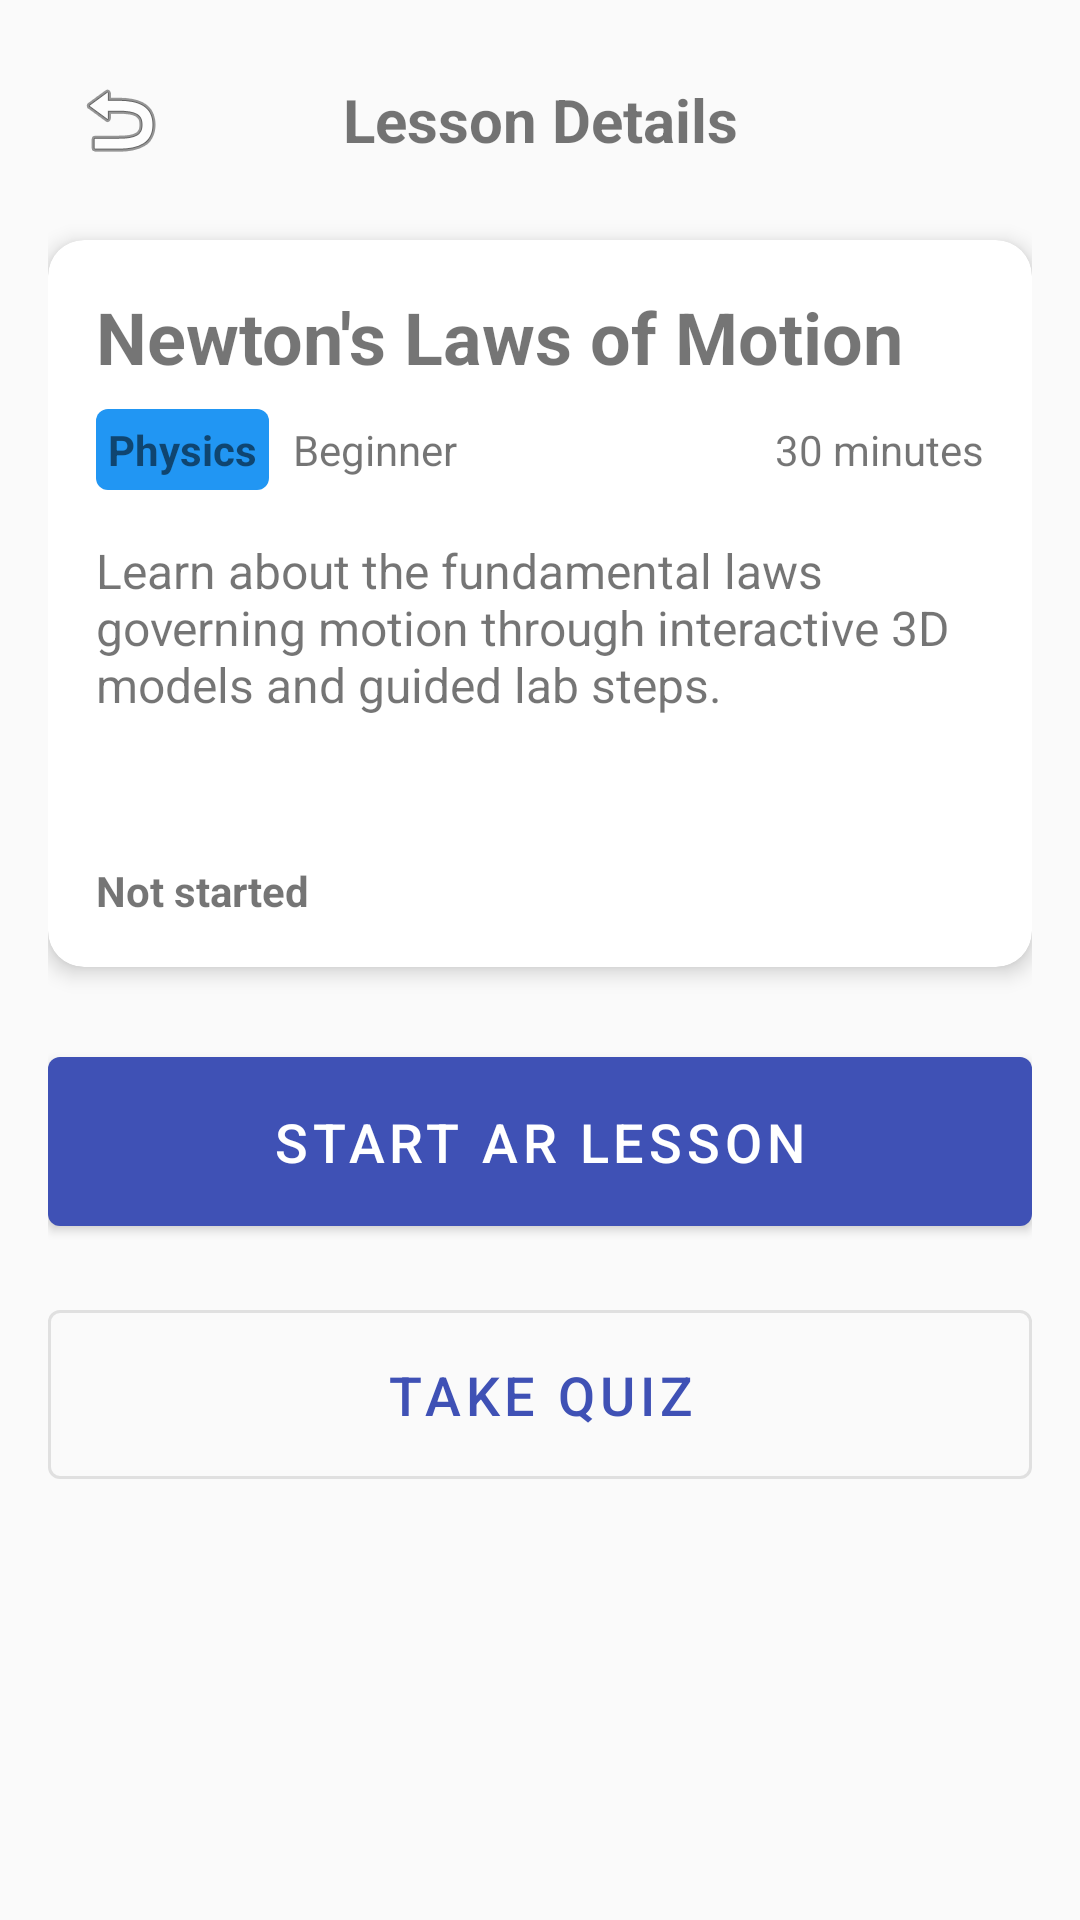

Produce the Android XML layout that renders to this screen, including the resource entries it uses.
<!-- AndroidManifest.xml: application theme Theme.AREducation -->
<!-- res/layout/activity_lesson_detail.xml -->
<?xml version="1.0" encoding="utf-8"?>
<ScrollView xmlns:android="http://schemas.android.com/apk/res/android"
    xmlns:app="http://schemas.android.com/apk/res-auto"
    android:layout_width="match_parent"
    android:layout_height="match_parent">

    <LinearLayout
        android:layout_width="match_parent"
        android:layout_height="wrap_content"
        android:orientation="vertical"
        android:padding="16dp">

        
        <LinearLayout
            android:layout_width="match_parent"
            android:layout_height="wrap_content"
            android:orientation="horizontal"
            android:gravity="center_vertical">

            <ImageButton
                android:id="@+id/btn_back"
                android:layout_width="48dp"
                android:layout_height="48dp"
                android:src="@android:drawable/ic_menu_revert"
                android:background="?attr/selectableItemBackgroundBorderless"
                android:contentDescription="Back"/>

            <TextView
                android:layout_width="0dp"
                android:layout_height="wrap_content"
                android:layout_weight="1"
                android:text="Lesson Details"
                android:textSize="20sp"
                android:textStyle="bold"
                android:gravity="center"/>

            <View
                android:layout_width="48dp"
                android:layout_height="48dp"/>

        </LinearLayout>

        
        <com.google.android.material.card.MaterialCardView
            android:layout_width="match_parent"
            android:layout_height="wrap_content"
            android:layout_marginTop="16dp"
            app:cardCornerRadius="12dp"
            app:cardElevation="4dp">

            <LinearLayout
                android:layout_width="match_parent"
                android:layout_height="wrap_content"
                android:orientation="vertical"
                android:padding="16dp">

                <TextView
                    android:id="@+id/tv_lesson_title"
                    android:layout_width="match_parent"
                    android:layout_height="wrap_content"
                    android:text="Newton's Laws of Motion"
                    android:textSize="24sp"
                    android:textStyle="bold"/>

                <LinearLayout
                    android:layout_width="match_parent"
                    android:layout_height="wrap_content"
                    android:orientation="horizontal"
                    android:layout_marginTop="8dp">

                    <TextView
                        android:id="@+id/tv_subject"
                        android:layout_width="wrap_content"
                        android:layout_height="wrap_content"
                        android:text="Physics"
                        android:textSize="14sp"
                        android:textStyle="bold"
                        android:padding="4dp"
                        android:background="@drawable/bg_subject_badge"/>

                    <TextView
                        android:id="@+id/tv_difficulty"
                        android:layout_width="wrap_content"
                        android:layout_height="wrap_content"
                        android:layout_marginStart="8dp"
                        android:text="Beginner"
                        android:textSize="14sp"/>

                    <View
                        android:layout_width="0dp"
                        android:layout_height="1dp"
                        android:layout_weight="1"/>

                    <TextView
                        android:id="@+id/tv_duration"
                        android:layout_width="wrap_content"
                        android:layout_height="wrap_content"
                        android:text="30 minutes"
                        android:textSize="14sp"/>

                </LinearLayout>

                <TextView
                    android:id="@+id/tv_lesson_description"
                    android:layout_width="match_parent"
                    android:layout_height="wrap_content"
                    android:layout_marginTop="16dp"
                    android:text="Learn about the fundamental laws governing motion through interactive 3D models and guided lab steps."
                    android:textSize="16sp"/>

                
                <TextView
                    android:id="@+id/tv_tags"
                    android:layout_width="match_parent"
                    android:layout_height="wrap_content"
                    android:layout_marginTop="16dp"
                    android:textSize="12sp"
                    android:textColor="@color/text_secondary"/>

                
                <TextView
                    android:id="@+id/tv_progress"
                    android:layout_width="match_parent"
                    android:layout_height="wrap_content"
                    android:layout_marginTop="16dp"
                    android:text="Not started"
                    android:textStyle="bold"
                    android:textSize="14sp"/>

            </LinearLayout>

        </com.google.android.material.card.MaterialCardView>

        
        <LinearLayout
            android:layout_width="match_parent"
            android:layout_height="wrap_content"
            android:orientation="vertical"
            android:layout_marginTop="24dp">

            <com.google.android.material.button.MaterialButton
                android:id="@+id/btn_view_in_ar"
                android:layout_width="match_parent"
                android:layout_height="wrap_content"
                android:text="Start AR Lesson"
                android:textSize="18sp"
                android:padding="16dp"
                style="@style/Widget.Material3.Button"/>

            <com.google.android.material.button.MaterialButton
                android:id="@+id/btn_take_quiz"
                android:layout_width="match_parent"
                android:layout_height="wrap_content"
                android:layout_marginTop="16dp"
                android:text="Take Quiz"
                android:textSize="18sp"
                android:padding="16dp"
                style="@style/Widget.Material3.Button.OutlinedButton"/>

        </LinearLayout>

        
        <LinearLayout
            android:id="@+id/ll_lab_steps"
            android:layout_width="match_parent"
            android:layout_height="wrap_content"
            android:orientation="vertical"
            android:layout_marginTop="24dp"/>

        
        <LinearLayout
            android:id="@+id/ll_quiz_questions"
            android:layout_width="match_parent"
            android:layout_height="wrap_content"
            android:orientation="vertical"
            android:layout_marginTop="24dp"/>

    </LinearLayout>

</ScrollView>
<!-- resources referenced by this layout -->
<resources>
  <color name="text_secondary">#757575</color>
  <!-- drawable bg_subject_badge (drawable) -->
  <?xml version="1.0" encoding="utf-8"?>
  <shape xmlns:android="http://schemas.android.com/apk/res/android"
      android:shape="rectangle">
      <solid android:color="@color/physics"/>
      <corners android:radius="4dp"/>
      <padding
          android:left="8dp"
          android:top="4dp"
          android:right="8dp"
          android:bottom="4dp"/>
  </shape>
  <style name="Widget.Material3.Button" parent="Widget.MaterialComponents.Button">
          <item name="android:textSize">16sp</item>
          <item name="android:minHeight">48dp</item>
      </style>
  <style name="Widget.Material3.Button.OutlinedButton" parent="Widget.MaterialComponents.Button.OutlinedButton">
          <item name="android:textSize">16sp</item>
          <item name="android:minHeight">48dp</item>
      </style>
  <style name="Theme.AREducation" parent="Theme.MaterialComponents.DayNight.DarkActionBar">
          <item name="colorPrimary">@color/primary</item>
          <item name="colorPrimaryVariant">@color/primary_variant</item>
          <item name="colorSecondary">@color/secondary</item>
          <item name="colorSecondaryVariant">@color/secondary_variant</item>
          <item name="colorError">@color/error</item>
  
          <item name="android:colorBackground">@color/background</item>
          <item name="colorSurface">@color/surface</item>
  
          <item name="colorOnPrimary">@color/white</item>
          <item name="colorOnSecondary">@color/white</item>
          <item name="colorOnError">@color/white</item>
          <item name="colorOnSurface">@color/text_primary</item>
          <item name="colorOnBackground">@color/text_primary</item>
  
          <item name="android:statusBarColor">?attr/colorPrimaryVariant</item>
          <item name="android:navigationBarColor">?attr/colorSurface</item>
      </style>
  <color name="physics">#2196F3</color>
  <color name="primary">#3F51B5</color>
  <color name="primary_variant">#303F9F</color>
  <color name="secondary">#FF4081</color>
  <color name="secondary_variant">#E91E63</color>
  <color name="error">#F44336</color>
  <color name="background">#FAFAFA</color>
  <color name="surface">#FFFFFF</color>
  <color name="white">#FFFFFF</color>
  <color name="text_primary">#212121</color>
</resources>
